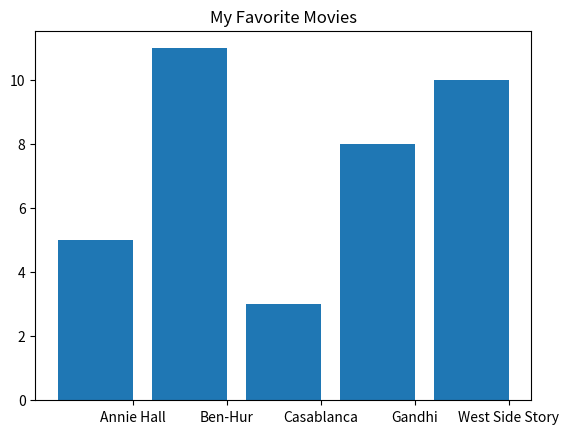

Source code (Python):
from matplotlib import pyplot as plt

movies = ["Annie Hall", "Ben-Hur", "Casablanca", "Gandhi", "West Side Story"]
num_oscars = [5, 11, 3, 8, 10]

cs = [i + 0.1 for i, _ in enumerate(movies)]
plt.bar(cs, num_oscars)
plt.title("My Favorite Movies")
plt.xticks([i + 0.5 for i, _ in enumerate(movies)], movies)
plt.show()
